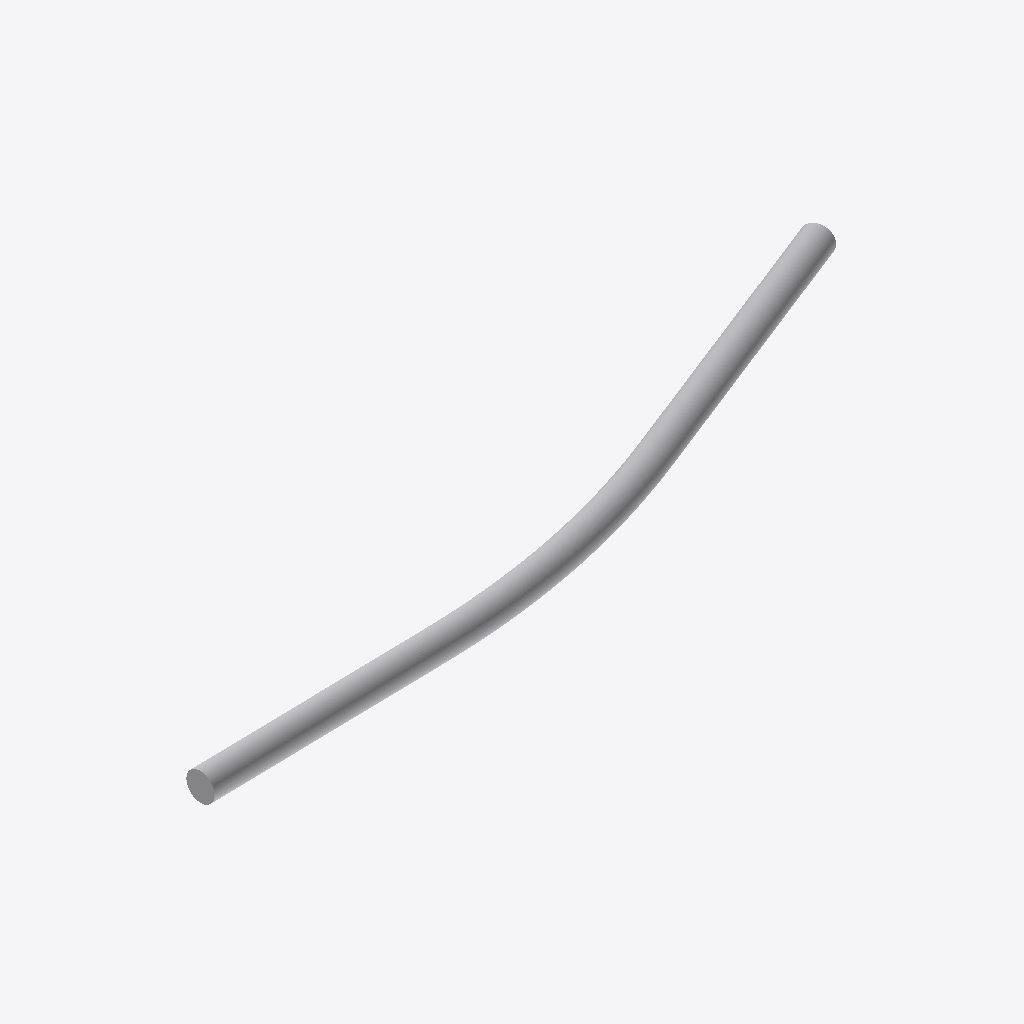
Isometric view of an IFC building model (IFC-SPF (STEP), schema IFC4, length unit metre), seen from the south-west, elements coloured by IFC class: 1 other element (light grey).
Extent 206.3 m × 47.1 m × 11.9 m (x, y, z). Elements (1): 1 IfcProxy.

HEADER;
FILE_DESCRIPTION(('ViewDefinition [notYetAssigned]','Comment [manual creation of example file]'),'2;1');
FILE_NAME('tunnel.ifc','2015-08-03T18:00:00',('Julian Amann'),('TUM CMS'),'OpenInfraPlatform IFC Tunnel generator','OpenInfraPlatform IFC Tunnel generator','reference file created for the IFC Tunnel specif');
FILE_SCHEMA(('IFC4'));
ENDSEC;
DATA;
#3=IFCPROJECT('2mYFepbeb1iu1XSJamqX$e',$,'Tunnel Project',$,$,$,$,$,#4);
#8=IFCSITE('3pwJWah4jAeAo5efs_YCVa',$,'Tunnel site','Site for a simple tunnel.',$,$,$,$,$,$,$,$,$,$);
#60001=IFCPROXY('1g4D$Nt$f3XRCzKl_wEG2f',#14,'IfcInteriorSpace',$,$,#11,#26,.NOTDEFINED.,'IfcInteriorSpace');
ENDSEC;
